3-way image classification set "split" from GitHub (nielsschluesener/rock_paper_scissors); label vocabulary: paper, rock, scissor.

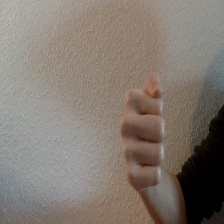
Label: rock

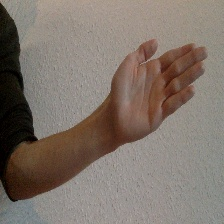
Label: paper

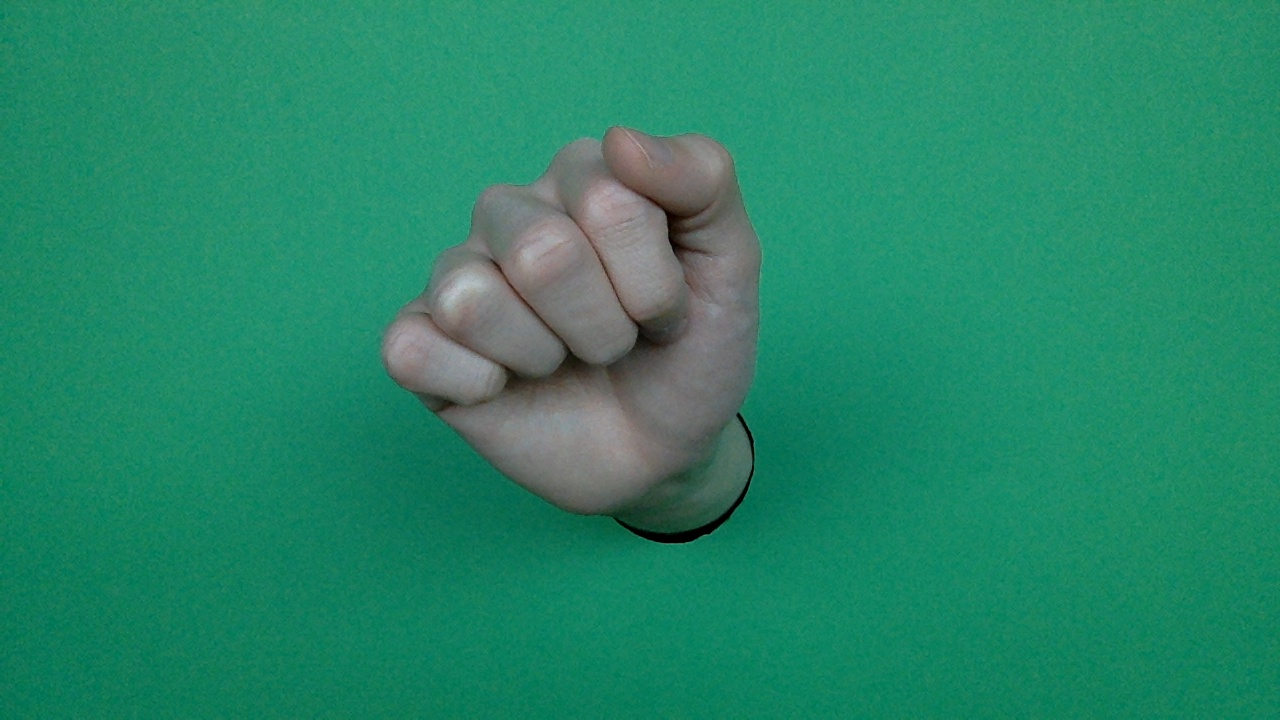
Label: rock

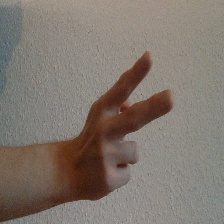
Label: scissor

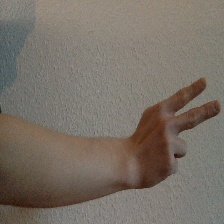
Label: scissor

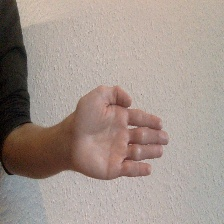
Label: paper
